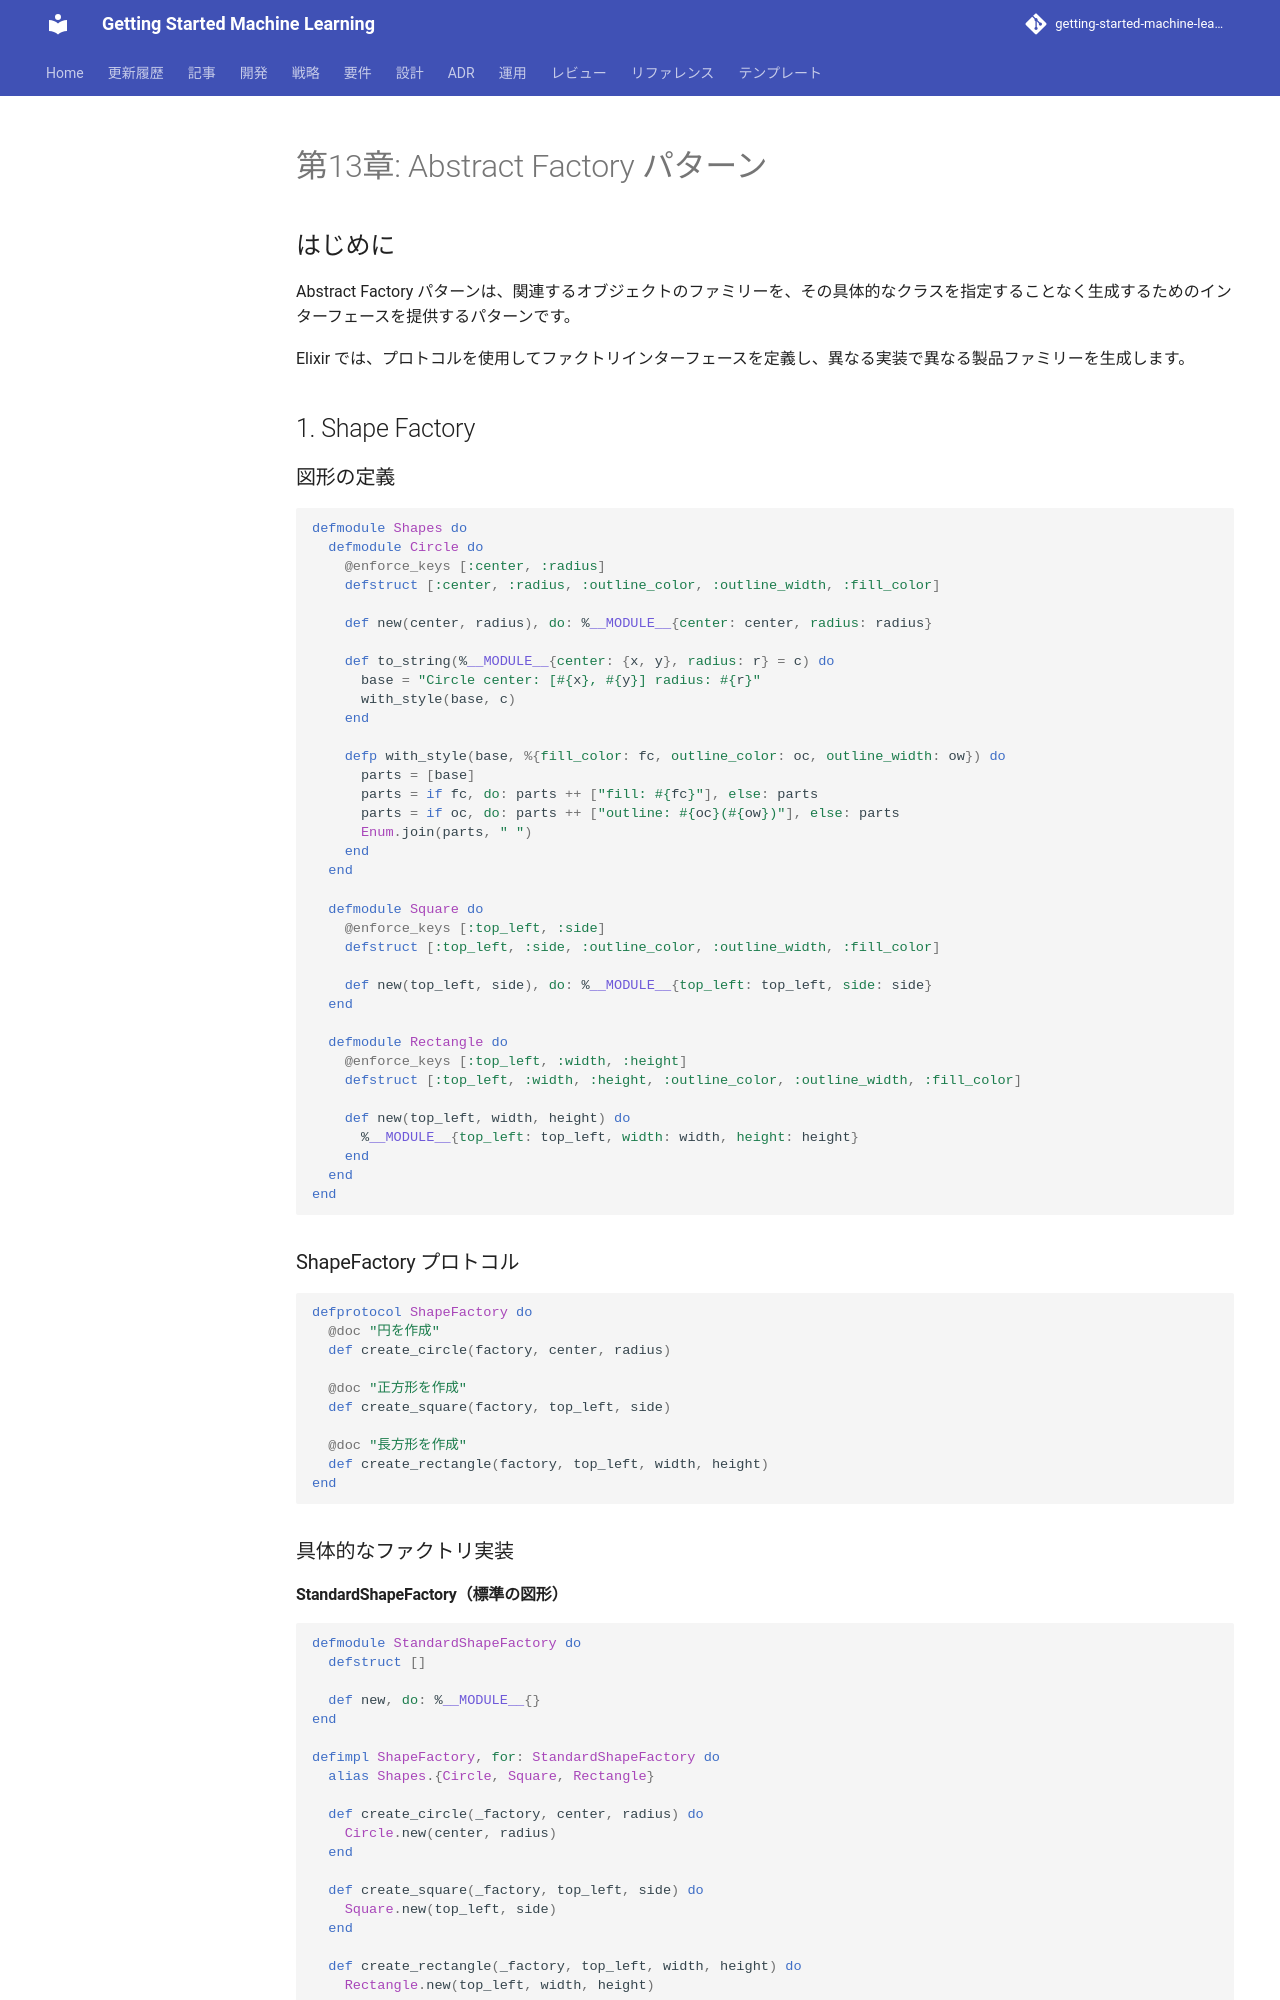

repository: k2works/getting-started-machine-learning · page: article/functional-desgin-ppp/elixir/13-abstract-factory-pattern/index.html · generator: mkdocs

---
type: Article
title: "第13章: Abstract Factory パターン"
description: "Abstract Factory パターンは、関連するオブジェクトのファミリーを、その具体的なクラスを指定することなく生成するためのインターフェースを提供するパターンです。"
tags: [article, functional-desgin-ppp, elixir]
status: stable
generated: { by: human:kakimomokuri, at: 2026-03-24T05:22:28Z }
---

# 第13章: Abstract Factory パターン

## はじめに

Abstract Factory パターンは、関連するオブジェクトのファミリーを、その具体的なクラスを指定することなく生成するためのインターフェースを提供するパターンです。

Elixir では、プロトコルを使用してファクトリインターフェースを定義し、異なる実装で異なる製品ファミリーを生成します。

## 1. Shape Factory

### 図形の定義

```elixir
defmodule Shapes do
  defmodule Circle do
    @enforce_keys [:center, :radius]
    defstruct [:center, :radius, :outline_color, :outline_width, :fill_color]

    def new(center, radius), do: %__MODULE__{center: center, radius: radius}

    def to_string(%__MODULE__{center: {x, y}, radius: r} = c) do
      base = "Circle center: [#{x}, #{y}] radius: #{r}"
      with_style(base, c)
    end

    defp with_style(base, %{fill_color: fc, outline_color: oc, outline_width: ow}) do
      parts = [base]
      parts = if fc, do: parts ++ ["fill: #{fc}"], else: parts
      parts = if oc, do: parts ++ ["outline: #{oc}(#{ow})"], else: parts
      Enum.join(parts, " ")
    end
  end

  defmodule Square do
    @enforce_keys [:top_left, :side]
    defstruct [:top_left, :side, :outline_color, :outline_width, :fill_color]

    def new(top_left, side), do: %__MODULE__{top_left: top_left, side: side}
  end

  defmodule Rectangle do
    @enforce_keys [:top_left, :width, :height]
    defstruct [:top_left, :width, :height, :outline_color, :outline_width, :fill_color]

    def new(top_left, width, height) do
      %__MODULE__{top_left: top_left, width: width, height: height}
    end
  end
end
```

### ShapeFactory プロトコル

```elixir
defprotocol ShapeFactory do
  @doc "円を作成"
  def create_circle(factory, center, radius)

  @doc "正方形を作成"
  def create_square(factory, top_left, side)

  @doc "長方形を作成"
  def create_rectangle(factory, top_left, width, height)
end
```

### 具体的なファクトリ実装

#### StandardShapeFactory（標準の図形）

```elixir
defmodule StandardShapeFactory do
  defstruct []

  def new, do: %__MODULE__{}
end

defimpl ShapeFactory, for: StandardShapeFactory do
  alias Shapes.{Circle, Square, Rectangle}

  def create_circle(_factory, center, radius) do
    Circle.new(center, radius)
  end

  def create_square(_factory, top_left, side) do
    Square.new(top_left, side)
  end

  def create_rectangle(_factory, top_left, width, height) do
    Rectangle.new(top_left, width, height)
  end
end
```
